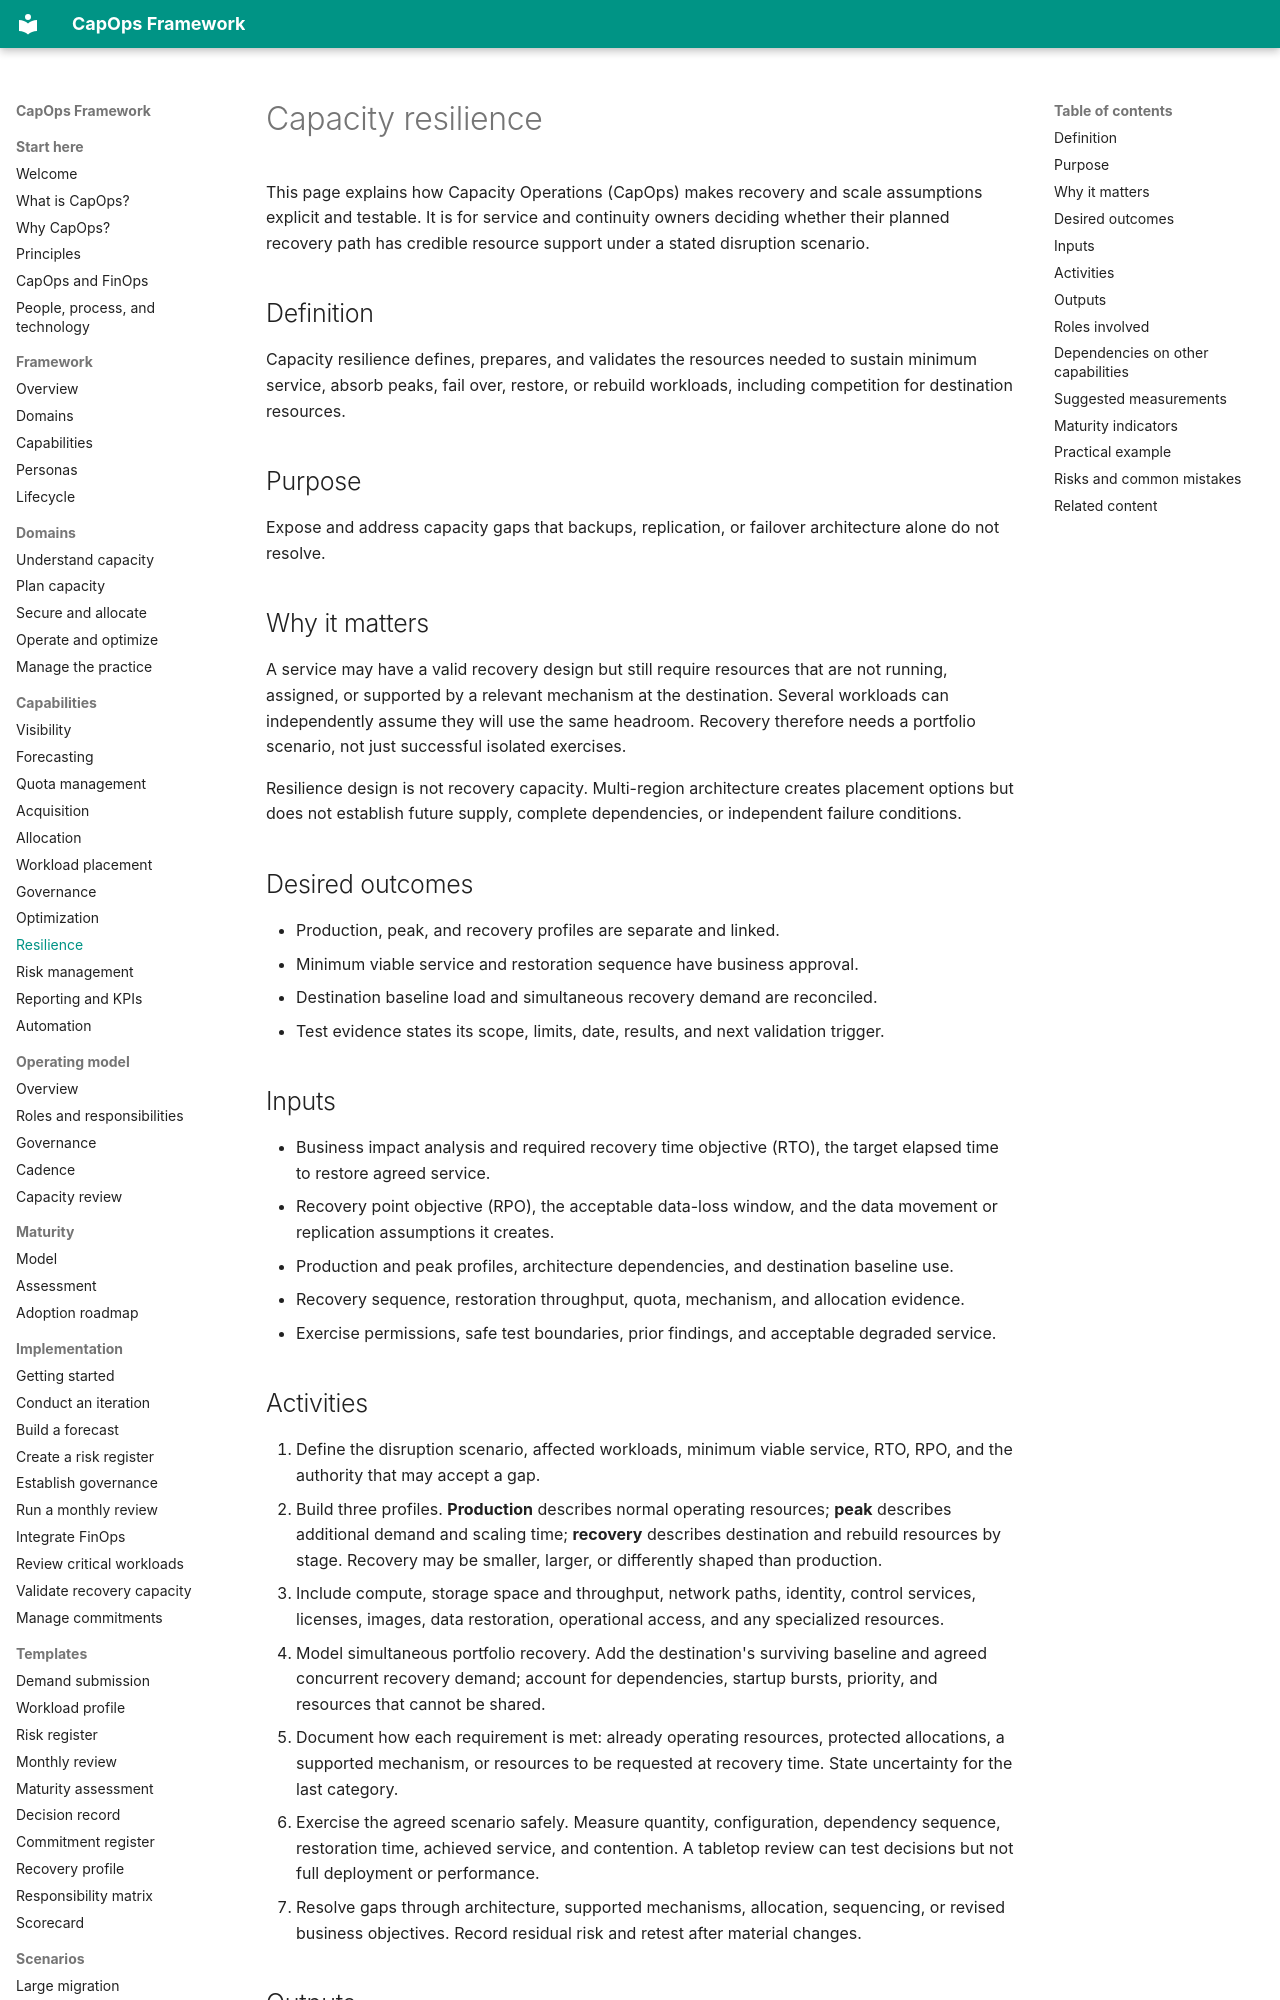

repository: froand/capops-framework · page: capabilities/capacity-resilience/index.html · generator: mkdocs

# Capacity resilience

This page explains how Capacity Operations (CapOps) makes recovery and scale assumptions explicit and testable. It is for service and continuity owners deciding whether their planned recovery path has credible resource support under a stated disruption scenario.

## Definition

Capacity resilience defines, prepares, and validates the resources needed to sustain minimum service, absorb peaks, fail over, restore, or rebuild workloads, including competition for destination resources.

## Purpose

Expose and address capacity gaps that backups, replication, or failover architecture alone do not resolve.

## Why it matters

A service may have a valid recovery design but still require resources that are not running, assigned, or supported by a relevant mechanism at the destination. Several workloads can independently assume they will use the same headroom. Recovery therefore needs a portfolio scenario, not just successful isolated exercises.

Resilience design is not recovery capacity. Multi-region architecture creates placement options but does not establish future supply, complete dependencies, or independent failure conditions.

## Desired outcomes

- Production, peak, and recovery profiles are separate and linked.
- Minimum viable service and restoration sequence have business approval.
- Destination baseline load and simultaneous recovery demand are reconciled.
- Test evidence states its scope, limits, date, results, and next validation trigger.

## Inputs

- Business impact analysis and required recovery time objective (RTO), the target elapsed time to restore agreed service.
- Recovery point objective (RPO), the acceptable data-loss window, and the data movement or replication assumptions it creates.
- Production and peak profiles, architecture dependencies, and destination baseline use.
- Recovery sequence, restoration throughput, quota, mechanism, and allocation evidence.
- Exercise permissions, safe test boundaries, prior findings, and acceptable degraded service.

## Activities

1. Define the disruption scenario, affected workloads, minimum viable service, RTO, RPO, and the authority that may accept a gap.
2. Build three profiles. **Production** describes normal operating resources; **peak** describes additional demand and scaling time; **recovery** describes destination and rebuild resources by stage. Recovery may be smaller, larger, or differently shaped than production.
3. Include compute, storage space and throughput, network paths, identity, control services, licenses, images, data restoration, operational access, and any specialized resources.
4. Model simultaneous portfolio recovery. Add the destination's surviving baseline and agreed concurrent recovery demand; account for dependencies, startup bursts, priority, and resources that cannot be shared.
5. Document how each requirement is met: already operating resources, protected allocations, a supported mechanism, or resources to be requested at recovery time. State uncertainty for the last category.
6. Exercise the agreed scenario safely. Measure quantity, configuration, dependency sequence, restoration time, achieved service, and contention. A tabletop review can test decisions but not full deployment or performance.
7. Resolve gaps through architecture, supported mechanisms, allocation, sequencing, or revised business objectives. Record residual risk and retest after material changes.
